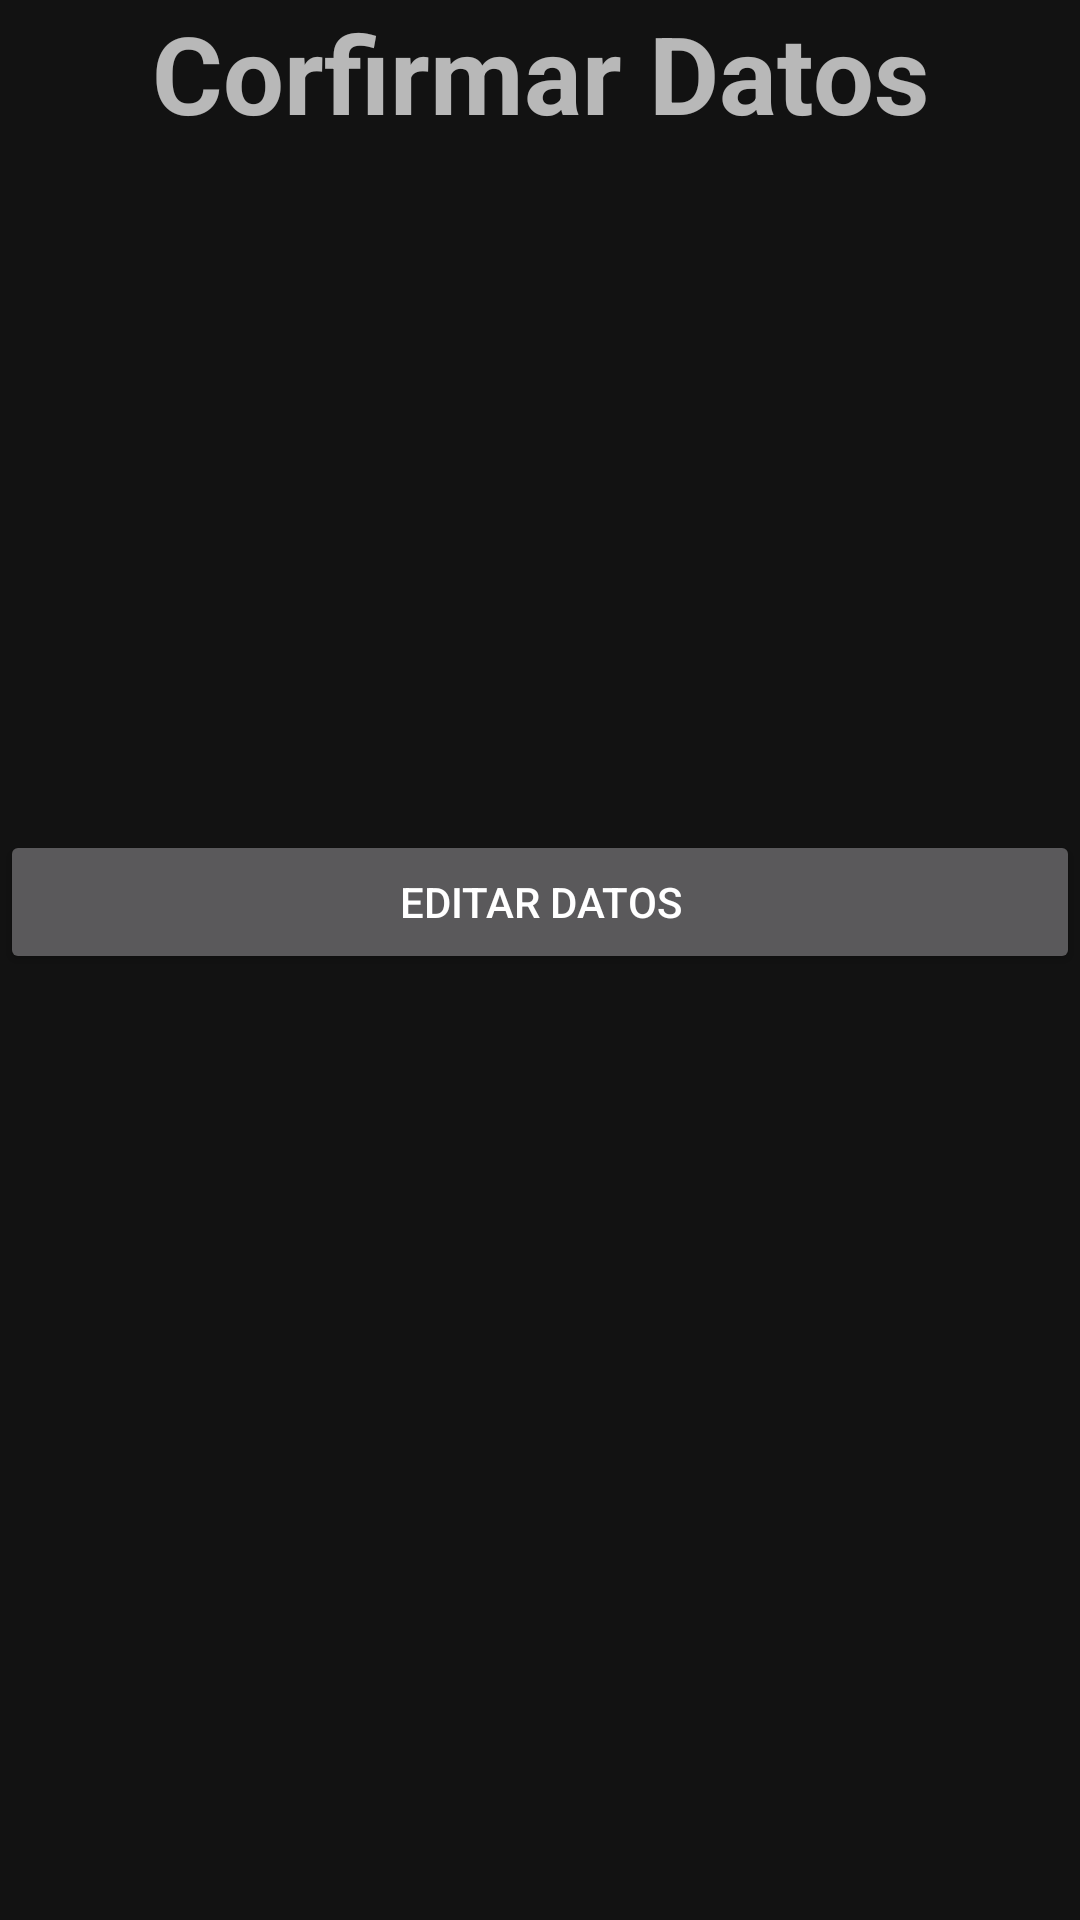

This screen was rendered from an Android layout file. Write that file and the resources it references.
<!-- AndroidManifest.xml: application theme Theme.Semana2_3 -->
<!-- res/layout/activity_confirmar_datos.xml -->
<?xml version="1.0" encoding="utf-8"?>
<LinearLayout xmlns:android="http://schemas.android.com/apk/res/android"
    xmlns:app="http://schemas.android.com/apk/res-auto"
    xmlns:tools="http://schemas.android.com/tools"
    android:layout_width="match_parent"
    android:layout_height="match_parent"
    android:orientation="vertical"
    tools:context=".ConfirmarDatos">

    <TextView
        android:id="@+id/textView"
        android:layout_width="match_parent"
        android:layout_height="wrap_content"
        android:paddingBottom="50dp"
        android:text="@string/confirmar"
        android:textAlignment="center"
        android:textSize="36sp"
        android:textStyle="bold" />

    <TextView
        android:id="@+id/tvNombre"
        android:layout_width="match_parent"
        android:layout_height="wrap_content"
        android:paddingBottom="5dp"
        android:textAllCaps="true"
        android:textSize="24sp"
        android:textStyle="bold" />

    <TextView
        android:id="@+id/tvfNacimiento"
        android:layout_width="match_parent"
        android:layout_height="wrap_content"
        android:inputType="date"
        android:paddingBottom="5dp" />

    <TextView
        android:id="@+id/tvTelefono"
        android:layout_width="match_parent"
        android:layout_height="wrap_content"
        android:inputType="phone"
        android:paddingBottom="5dp" />

    <TextView
        android:id="@+id/tvCorreo"
        android:layout_width="match_parent"
        android:layout_height="wrap_content"
        android:inputType="textEmailAddress"
        android:maxLines="3"
        android:paddingBottom="5dp" />

    <TextView
        android:id="@+id/tvDescripcion"
        android:layout_width="match_parent"
        android:layout_height="wrap_content"
        android:paddingBottom="50dp" />

    <Button
        android:id="@+id/btnEditar"
        android:layout_width="match_parent"
        android:layout_height="wrap_content"
        android:text="@string/btneditar" />
</LinearLayout>
<!-- resources referenced by this layout -->
<resources>
  <string name="btneditar">Editar Datos</string>
  <string name="confirmar">Corfirmar Datos</string>
  <style name="Theme.Semana2_3" parent="Theme.MaterialComponents.NoActionBar">
          
          <item name="colorPrimary">@color/purple_500</item>
          <item name="colorPrimaryVariant">@color/purple_700</item>
          <item name="colorOnPrimary">@color/white</item>
          
          <item name="colorSecondary">@color/teal_200</item>
          <item name="colorSecondaryVariant">@color/teal_700</item>
          <item name="colorOnSecondary">@color/black</item>
          
          <item name="android:statusBarColor" tools:targetApi="l">?attr/colorPrimaryVariant</item>
          
      </style>
  <!-- not gathered from this repository: default colours our renderer supplied (Android Studio template values) -->
  <color name="purple_500">#FF6200EE</color>
  <color name="purple_700">#FF3700B3</color>
  <color name="teal_200">#FF03DAC5</color>
  <color name="teal_700">#FF018786</color>
  <color name="black">#FF000000</color>
  <color name="white">#FFFFFFFF</color>
</resources>
